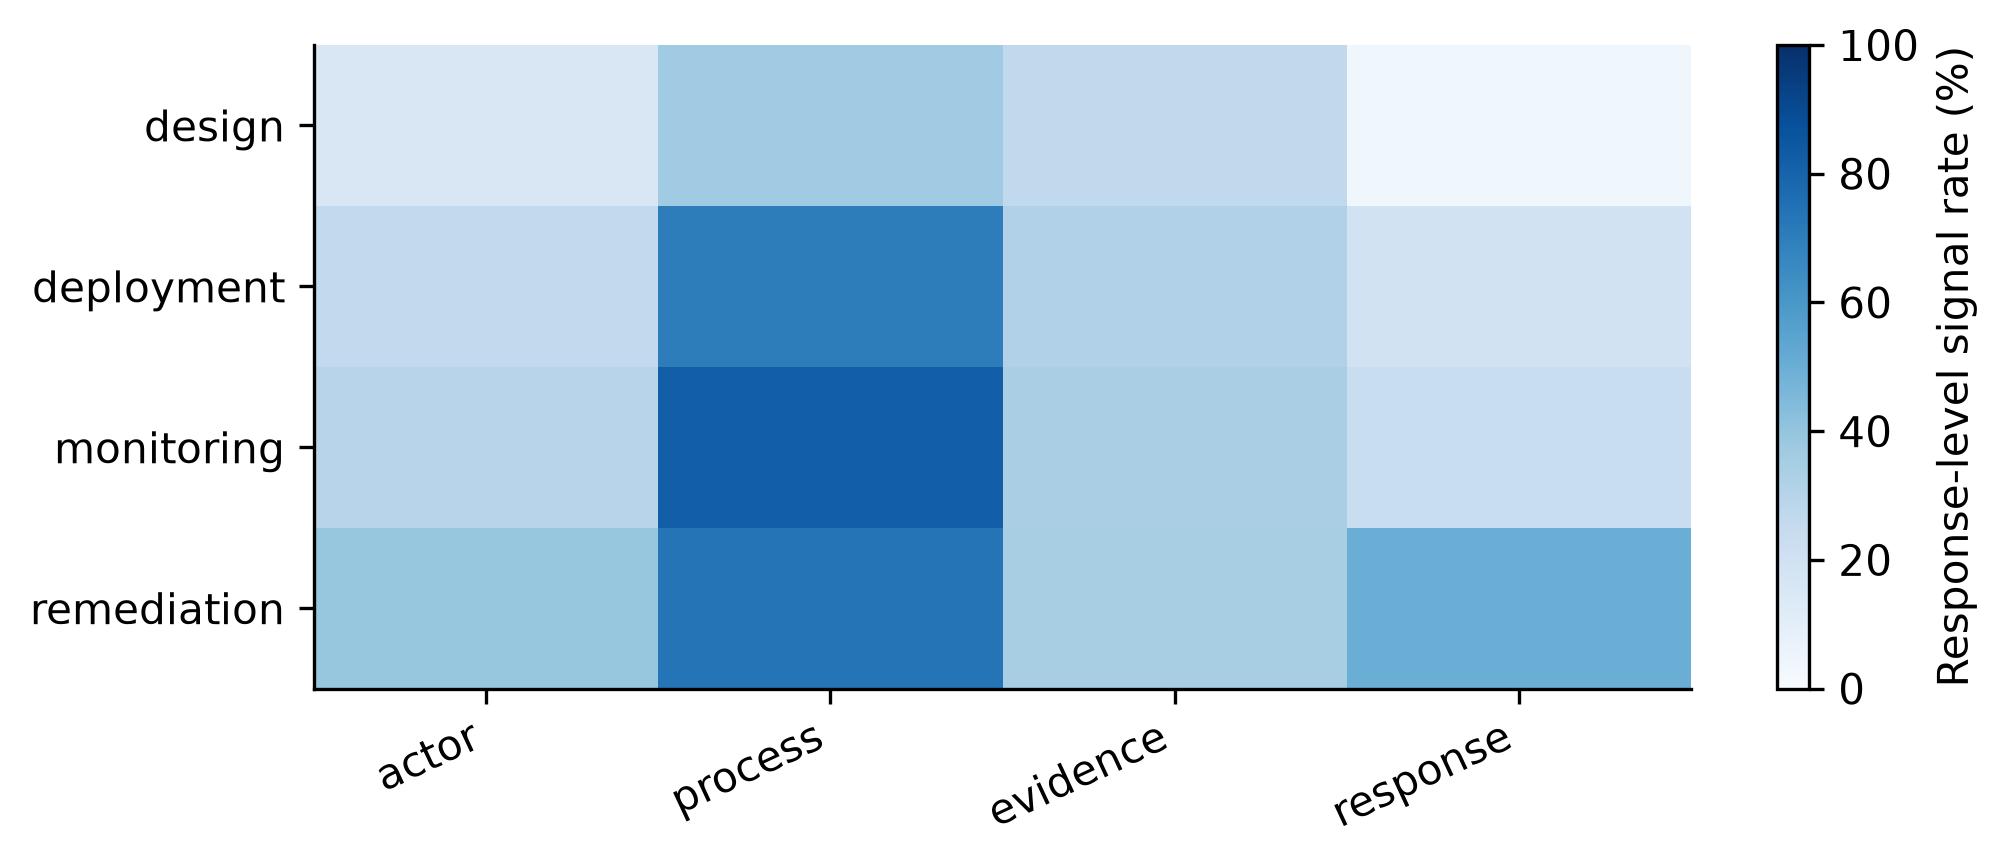

Data behind this chart, as committed beside it:
row, actor, process, evidence, response
design, 15.18, 36.7, 26.23, 3.732
deployment, 25.94, 69.93, 32.03, 18.84
monitoring, 29.57, 81.74, 33.8, 23.15
remediation, 39.17, 73.48, 34.13, 50.36
